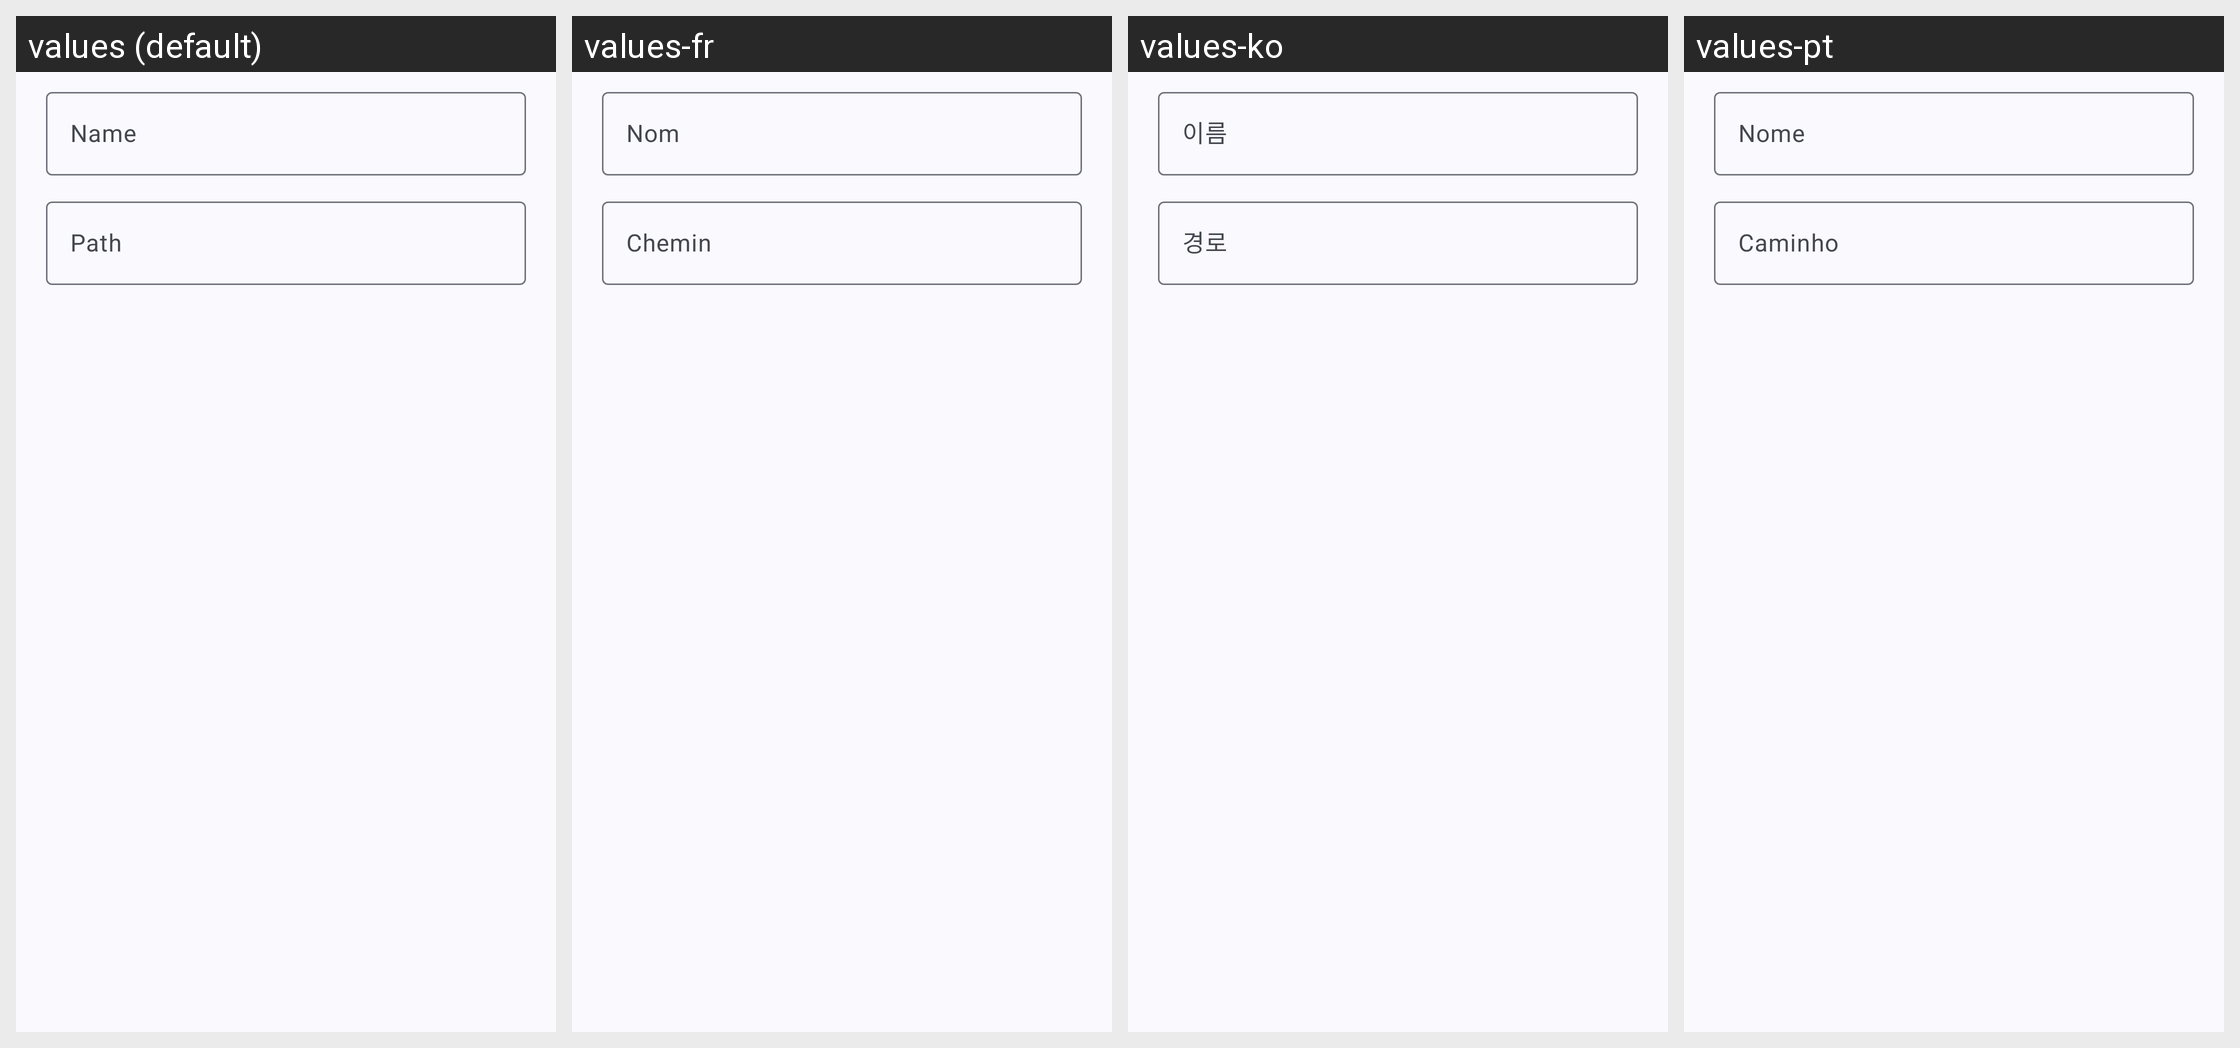

The Android screen above is rendered under several locales of the same app. Produce the string resources it draws, with the default and per-locale values.
Android screen res/layout/dialog_edit_bookmark.xml rendered under 4 locales, left to right: values (default), values-fr, values-ko, values-pt. Device: Nexus 5 (rendered at 1080×1920; each locale shown at half size, 540×960, under a caption strip naming it); theme Theme.MyApp.System.
Other locales in the repository, not shown: values-ar, values-de, values-es, values-fa, values-hi, values-in, values-it, values-ja, values-ru, values-th, values-tr, values-vi, values-zh-rCN.
Strings drawn on this screen, with the default value and each locale's value (text and hints the layout hard-codes, and strings that could not be matched under every locale, appear in the picture but are not listed):

name
  values: Name
  values-fr: Nom
  values-ko: 이름
  values-pt: Nome

path
  values: Path
  values-fr: Chemin
  values-ko: 경로
  values-pt: Caminho
